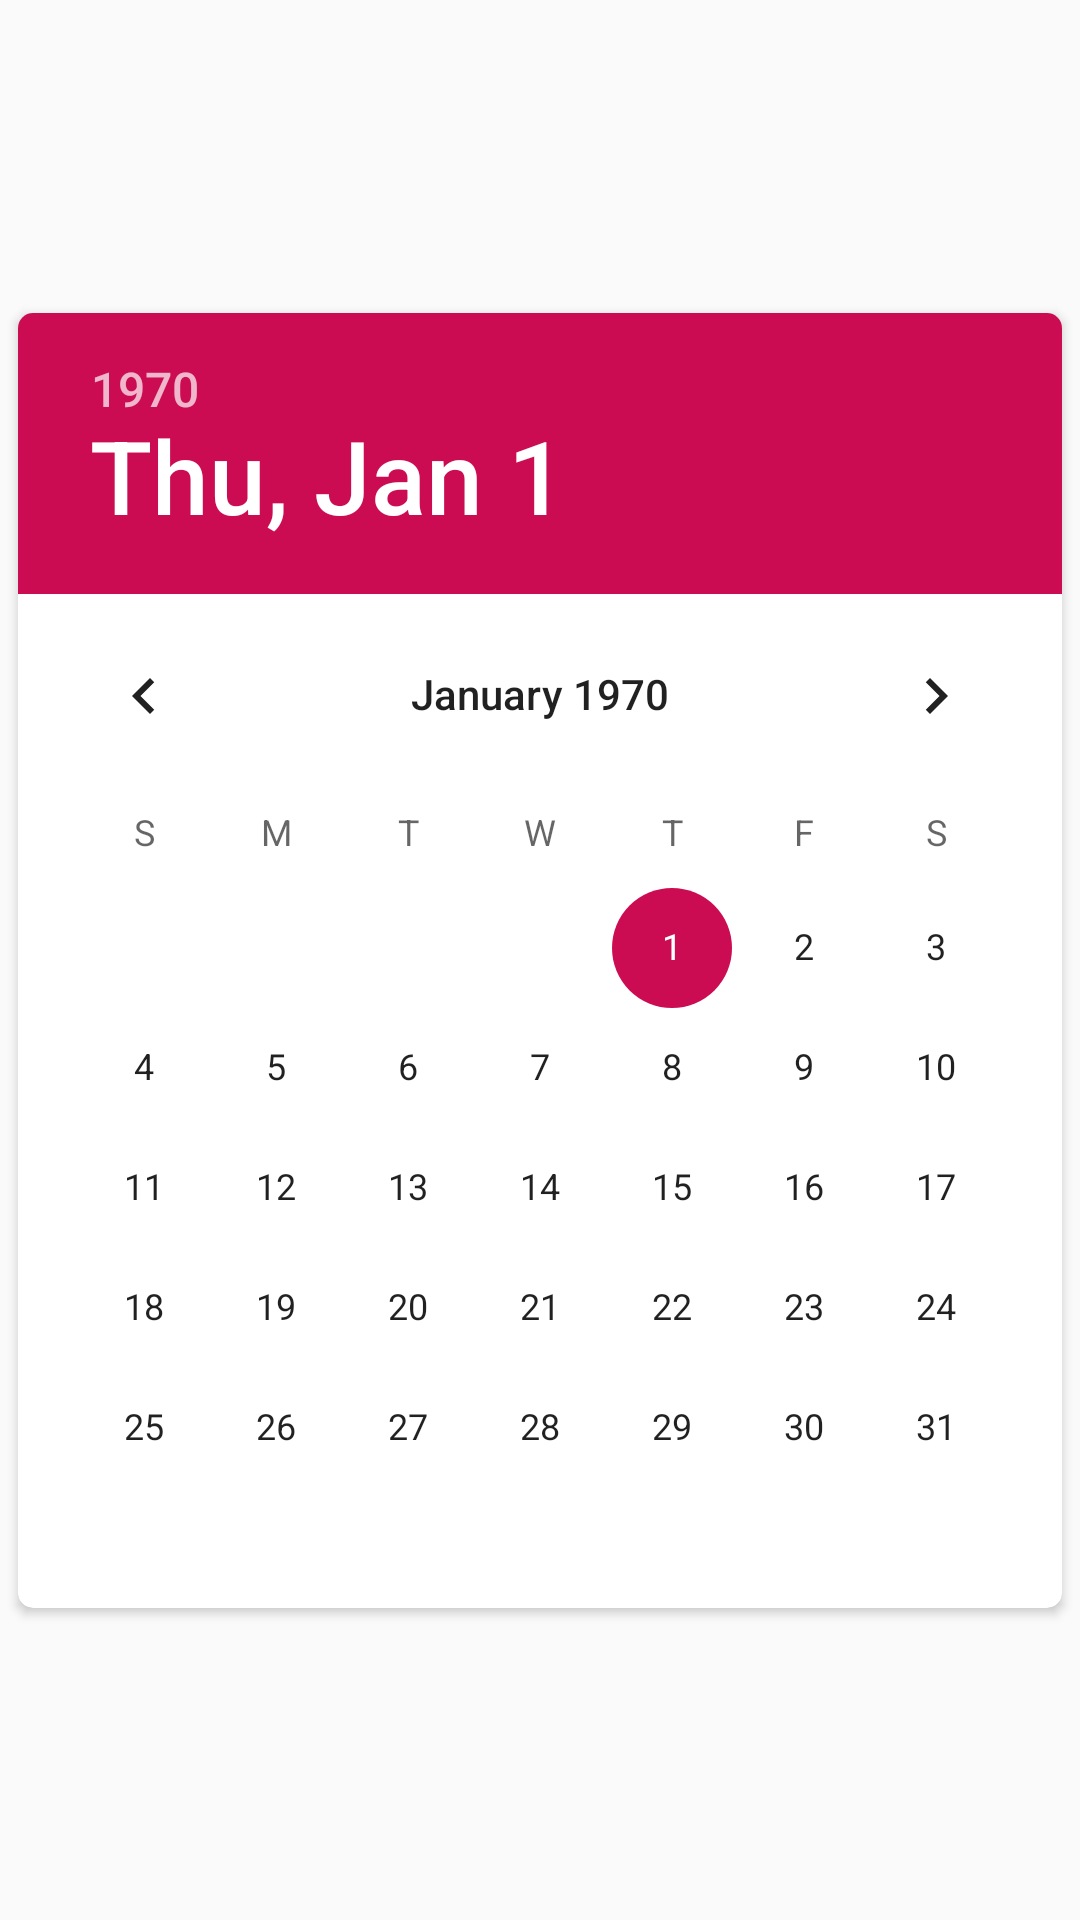

Write the Android layout XML for this screen, with the resource values it uses.
<!-- AndroidManifest.xml: application theme AppTheme.NoActionBar -->
<!-- res/layout/dialog_date_picker.xml -->
<?xml version="1.0" encoding="utf-8"?>
<layout xmlns:android="http://schemas.android.com/apk/res/android"
    xmlns:app="http://schemas.android.com/apk/res-auto">

    <data>

    </data>

    <androidx.constraintlayout.widget.ConstraintLayout
        android:layout_width="wrap_content"
        android:layout_height="wrap_content">
        <androidx.cardview.widget.CardView
            android:id="@+id/card_view_calender"
            android:layout_width="wrap_content"
            android:layout_height="wrap_content"
            android:elevation="@dimen/elevation_4"
            app:cardCornerRadius="@dimen/card_view_radius_5"
            app:layout_constraintTop_toTopOf="parent"
            app:layout_constraintBottom_toBottomOf="parent"
            app:layout_constraintStart_toStartOf="parent"
            app:layout_constraintEnd_toEndOf="parent">

            <androidx.constraintlayout.widget.ConstraintLayout
                android:layout_width="wrap_content"
                android:layout_height="wrap_content">
                <DatePicker
                    android:id="@+id/date_picker"
                    android:layout_width="match_parent"
                    android:layout_height="wrap_content"
                    android:datePickerMode="calendar"
                    app:layout_constraintTop_toTopOf="parent"
                    app:layout_constraintBottom_toBottomOf="parent"
                    app:layout_constraintStart_toStartOf="parent"
                    app:layout_constraintEnd_toEndOf="parent"/>

            </androidx.constraintlayout.widget.ConstraintLayout>

        </androidx.cardview.widget.CardView>

    </androidx.constraintlayout.widget.ConstraintLayout>
</layout>
<!-- resources referenced by this layout -->
<resources>
  <dimen name="card_view_radius_5">5dp</dimen>
  <dimen name="elevation_4">4dp</dimen>
  <style name="AppTheme.NoActionBar">
          <item name="windowActionBar">false</item>
          <item name="windowNoTitle">true</item>
      </style>
</resources>
